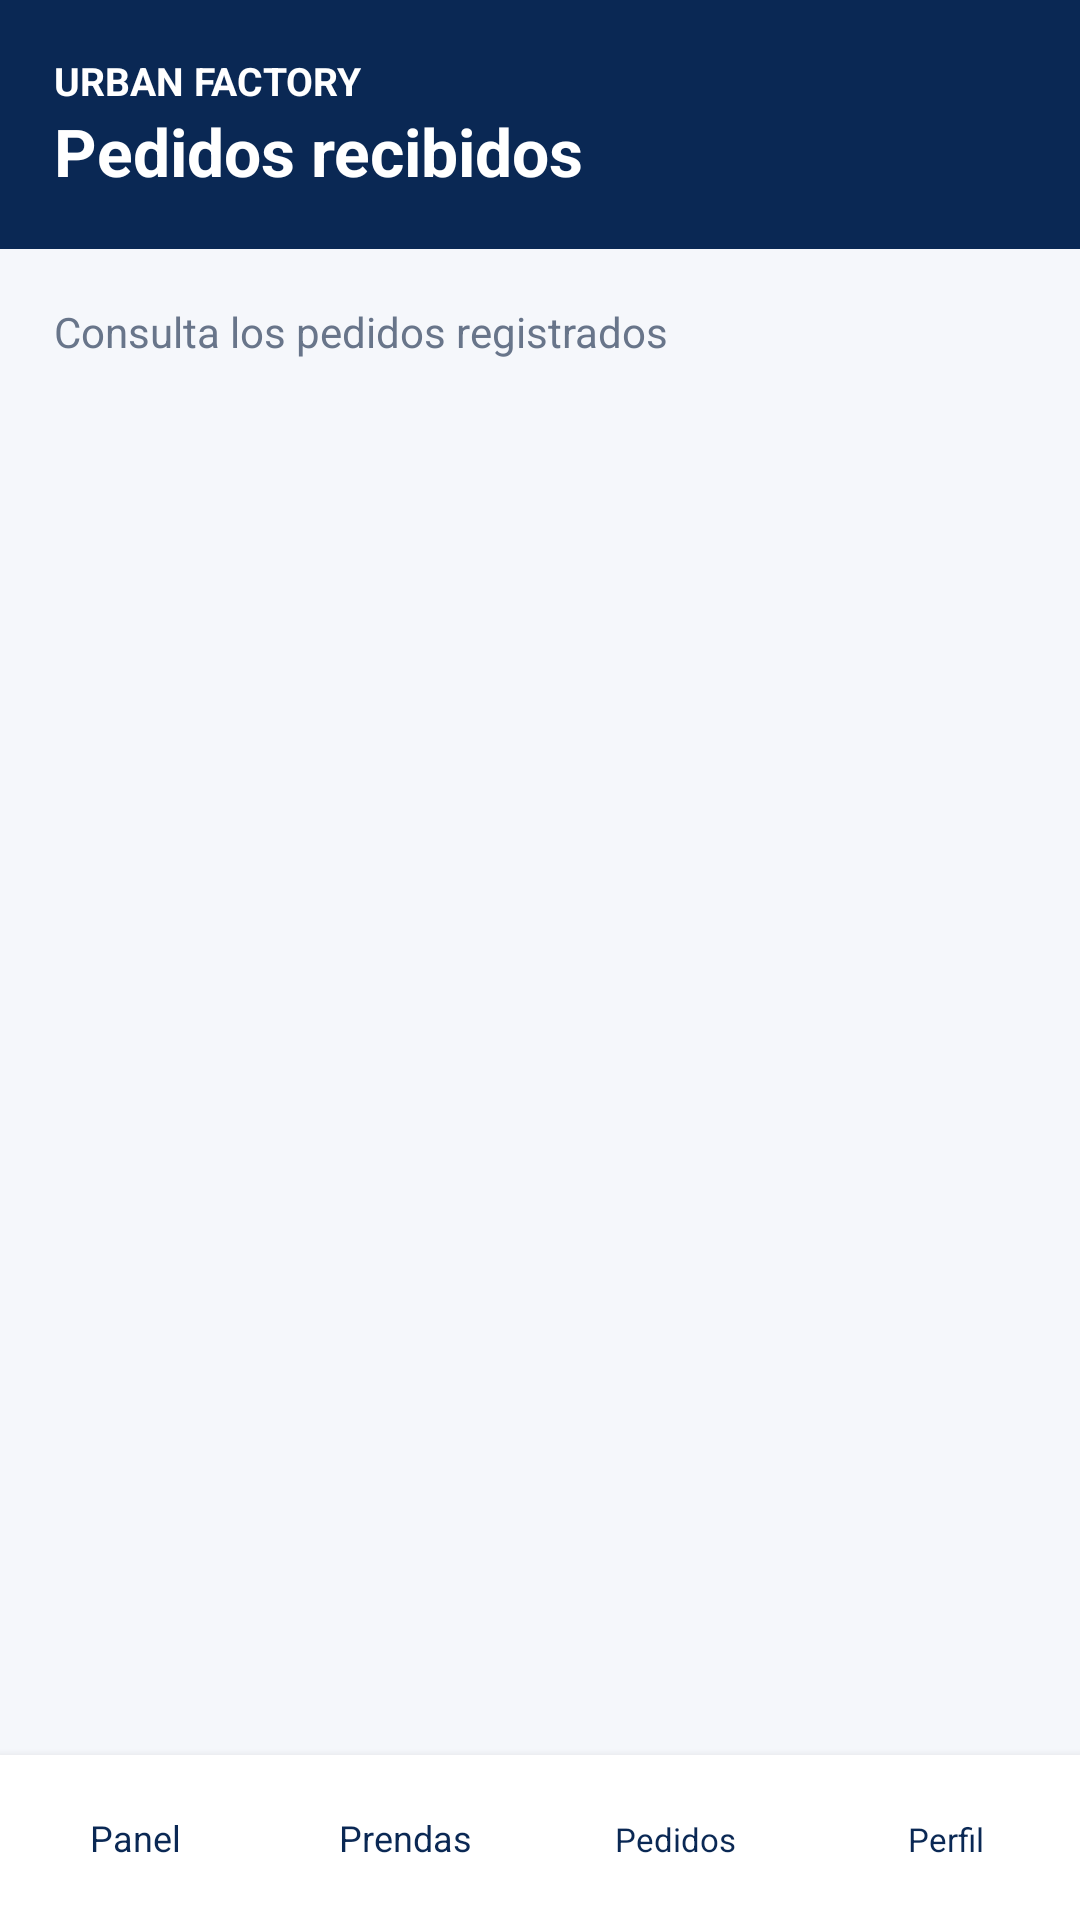

Reconstruct the res/layout file that produces this screen, plus the resources it refers to.
<!-- AndroidManifest.xml: application theme TemaUf -->
<!-- res/layout/ven_ped_uf.xml -->
<?xml version="1.0" encoding="utf-8"?>
<LinearLayout xmlns:android="http://schemas.android.com/apk/res/android"
    android:layout_width="match_parent" android:layout_height="match_parent"
    android:orientation="vertical" android:background="@color/fondo_uf">
    <LinearLayout android:layout_width="match_parent" android:layout_height="wrap_content"
        android:orientation="vertical" android:background="@color/azul_osc_uf" android:padding="18dp">
        <TextView android:layout_width="match_parent" android:layout_height="wrap_content"
            android:text="@string/marca_uf" android:textSize="13sp" android:textStyle="bold"
            android:textColor="@color/blanco_uf" />
        <TextView android:layout_width="match_parent" android:layout_height="wrap_content"
            android:text="@string/lista_pedidos_uf" android:textSize="22sp" android:textStyle="bold"
            android:textColor="@color/blanco_uf" />
    </LinearLayout>
    <ScrollView android:layout_width="match_parent" android:layout_height="0dp"
        android:layout_weight="1" android:fillViewport="true">
        <LinearLayout android:layout_width="match_parent" android:layout_height="wrap_content"
            android:padding="18dp" android:orientation="vertical">
    <TextView android:layout_width="match_parent" android:layout_height="wrap_content" android:text="@string/pedidos_enviados_uf" android:textColor="@color/gris_uf" android:textSize="14sp" android:layout_marginBottom="12dp" />
    <LinearLayout android:id="@+id/lista_uf" android:layout_width="match_parent" android:layout_height="wrap_content" android:orientation="vertical" />

        </LinearLayout>
    </ScrollView>
    <include layout="@layout/barra_ven_uf" />
</LinearLayout>
<!-- res/layout/barra_ven_uf.xml (included above) -->
<?xml version="1.0" encoding="utf-8"?>
<LinearLayout
    xmlns:android="http://schemas.android.com/apk/res/android"
    android:layout_width="match_parent"
    android:layout_height="wrap_content"
    android:orientation="horizontal"
    android:background="@color/blanco_uf"
    android:elevation="5dp">

    <Button
        android:id="@+id/ir_ini"
        android:layout_width="0dp"
        android:layout_height="55dp"
        android:layout_weight="1"
        android:background="@android:color/transparent"
        android:text="@string/panel_uf"
        android:textAllCaps="false"
        android:textSize="12sp"
        android:textColor="@color/azul_osc_uf"
        android:padding="0dp" />

    <Button
        android:id="@+id/ir_pro"
        android:layout_width="0dp"
        android:layout_height="55dp"
        android:layout_weight="1"
        android:background="@android:color/transparent"
        android:text="@string/prendas_uf"
        android:textAllCaps="false"
        android:textSize="12sp"
        android:textColor="@color/azul_osc_uf"
        android:padding="0dp" />

    <Button android:id="@+id/ir_ped" android:layout_width="0dp"
        android:layout_height="55dp" android:layout_weight="1"
        android:background="@android:color/transparent" android:text="@string/navegar_pedidos_uf"
        android:textAllCaps="false" android:textSize="11sp"
        android:textColor="@color/azul_osc_uf" android:padding="0dp" />
    <Button android:id="@+id/ir_per" android:layout_width="0dp"
        android:layout_height="55dp" android:layout_weight="1"
        android:background="@android:color/transparent" android:text="@string/navegar_perfil_uf"
        android:textAllCaps="false" android:textSize="11sp"
        android:textColor="@color/azul_osc_uf" android:padding="0dp" />
</LinearLayout>
<!-- resources referenced by this layout -->
<resources>
  <color name="azul_osc_uf">#0A2854</color>
  <color name="blanco_uf">#FFFFFF</color>
  <color name="fondo_uf">#F5F7FB</color>
  <color name="gris_uf">#68758A</color>
  <string name="lista_pedidos_uf">Pedidos recibidos</string>
  <string name="marca_uf">URBAN FACTORY</string>
  <string name="navegar_pedidos_uf">Pedidos</string>
  <string name="navegar_perfil_uf">Perfil</string>
  <string name="panel_uf">Panel</string>
  <string name="pedidos_enviados_uf">Consulta los pedidos registrados</string>
  <string name="prendas_uf">Prendas</string>
  <style name="TemaUf" parent="android:style/Theme.Material.Light.NoActionBar">
      <item name="android:fontFamily">sans-serif</item>
      <item name="android:colorAccent">@color/azul_uf</item>
      <item name="android:statusBarColor">@color/azul_osc_uf</item>
      <item name="android:navigationBarColor">@color/azul_osc_uf</item>
      <item name="android:windowLightStatusBar">false</item>
      <item name="android:windowActionModeOverlay">true</item>
      <item name="android:windowBackground">@color/fondo_uf</item>
    </style>
  <color name="azul_uf">#1457B5</color>
</resources>
